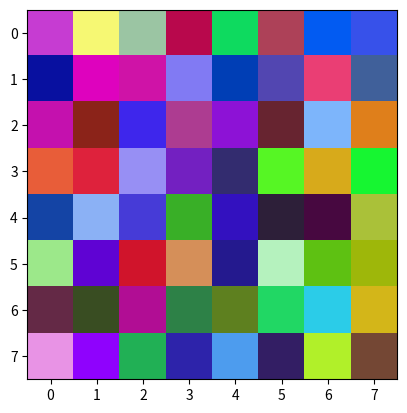
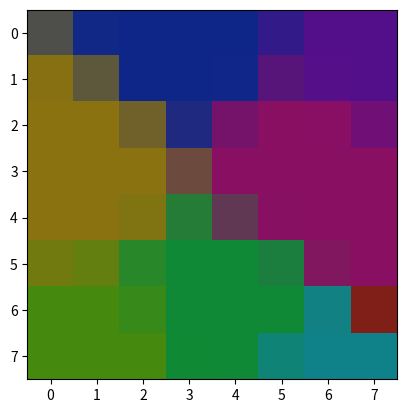
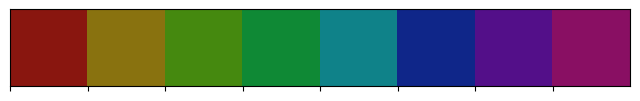

These charts were generated, in order, by the following Python code:
import numpy as np
from functools import partial
import seaborn as sns
import matplotlib.pyplot as plt

#TODO: try making a circular SOM (connections wrap around)

#map_shape = (10,10)

np.random.seed(13)

# this example does 3 channel colour, so it has 3 weights
n = 8
som = np.random.rand(n,n,3)
plt.imshow(som)

#num_samples = 6#30

# TODO: plot the colours by themselves to see what they look like (seaborn?)
#data = np.zeros((num_samples,3))
#data = np.random.rand(num_samples,3)
#data = np.array(sns.color_palette())
palette = sns.color_palette()
#palette = sns.hls_palette(16, l=.3, s=.8)
palette = sns.hls_palette(8, l=.3, s=.8)
num_samples = len(palette)
data = np.array(palette)

#sns.palplot(data)

print(data.shape)

num_iterations = 20000 #200000

# learning rate
const_lr = .1#.001
lr = .001
map_radius = 5

lr_i = .5 # initial learning rate
lr_f = .005 # final learning rate
lr_f = .05 # final learning rate

sigma_i = 10#10 # initial neighborhood parameter
sigma_f = .01 # final neighborhood parameter
sigma_f = .1 # final neighborhood parameter

def dist_func(a,b):
    #return np.linalg.norm(a-b)
    diff = a-b
    #d = np.sqrt(diff[0]**2+diff[1]**2+diff[2]**2)
    d = diff[0]**2+diff[1]**2+diff[2]**2
    return d

def get_best_match(vec, som):
    d = np.zeros((n,n))
    for i in range(n):
        for j in range(n):
            d[i,j] = dist_func(vec, som[i,j])
    # this is the flattened index
    index = np.argmax(d)
    return (index/n, index%n)

"""
best_index = get_best_match(np.array([.5,.5,.5]),som)

print(som)
print(best_index)
print(som[best_index])
"""

#ssample = data
#print(ssample)
#I = np.random.randint(0, num_samples, num_iterations)
for i in range(num_iterations):
    # Update learning rate and neighborhood radius
    #time_constant = num_iterations/np.log(map_radius)
    #neighborhood_radius = map_radius * np.exp(-i/time_constant)

    #lr = const_lr * np.exp(-i/float(num_iterations))

    lr = lr_i*(lr_f/lr_i)**(i/float(num_iterations))
    sigma = sigma_i*(sigma_f/sigma_i)**(i/float(num_iterations))
    
    # Pick a sample at random
    s = np.random.randint(0, num_samples)
    #s = ssample[I[i]]

    best_index = get_best_match(data[s,:], som)
    #best_index = get_best_match(s, som)

    for x in range(n):
        for y in range(n):
            dist = np.sqrt((best_index[0]-x)**2+(best_index[1]-y)**2)
            
            influence = np.exp(-dist**2/(sigma**2))
            
            #som[x,y,:] += lr * influence * (data[s,:] - som[x,y,:])
            som[y,x,:] += lr * influence * (data[s,:] - som[y,x,:])
            #som[y,x,:] += lr * influence * (s - som[y,x,:])
            """
            if dist < neighborhood_radius:
                #TODO: make this more efficient by removing redundant squares
                #influence = np.exp(-dist**2/(2*neighborhood_radius**2))
                influence = np.exp(-dist**2/(sigma**2))

                som[x,y,:] += lr * influence * (data[s,:] - som[x,y,:])
                #som[x,y,:] += lr * influence * (som[x,y,:] - data[s,:])
            """
    if i % 1000 == 0:
        print("Iteration: {0}".format(i))
        #print(influence)

print(som)
plt.figure()
plt.imshow(som)
sns.palplot(palette)

plt.show()
